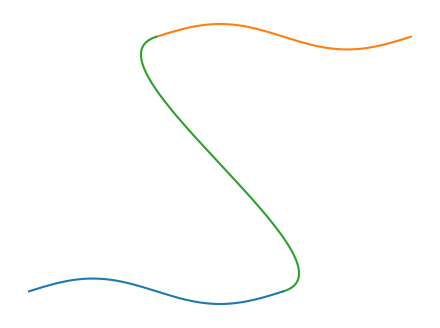

Reproduce this figure in Python.
import matplotlib.pyplot as plt
import numpy as np

fig, ax = plt.subplots(figsize=(10,4))
ax.set_aspect("equal", "box")
ax.axis("off")

def derivative(curve, t):
	dt = 1e-4

	if t+dt > 1:
		dt = -dt

	here = curve(t)
	there = curve(t+dt)

	return 1./dt * (there - here)

def curve1(t):
	return np.array([t, 0.05*np.sin(2*np.pi*t)+0])

def curve2(t):
	return np.array([t+0.5,0.05*np.sin(2*np.pi*t)+1])

def continuation(curve1, curve2, t):
	c1 = curve1(1)
	c2 = curve2(0)

	dc1 = derivative(curve1, 1)
	dc2 = derivative(curve2, 0)

	d =    c1
	c =                  dc1
	b = -3*c1 + 3*c2 - 2*dc1 - dc2
	a =  2*c1 - 2*c2 +   dc1 + dc2

	return a*t**3 + b*t**2 + c*t + d

def plot_points(points):
	plt.plot(points[:,0], points[:,1])

ts = np.linspace(0, 1, 1000)
c1 = np.array([curve1(t) for t in ts])
c2 = np.array([curve2(t) for t in ts])

plot_points(c1)
plot_points(c2)

c3 = np.array([continuation(curve1, curve2, t) for t in ts])
plot_points(c3)


plt.show()